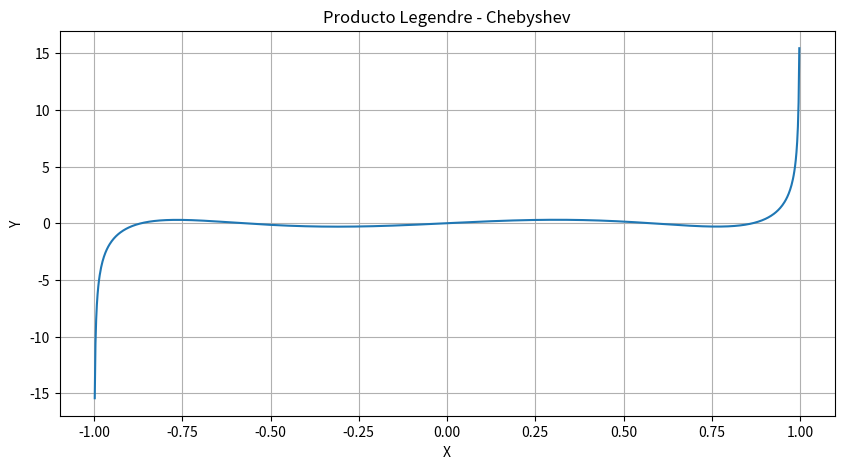
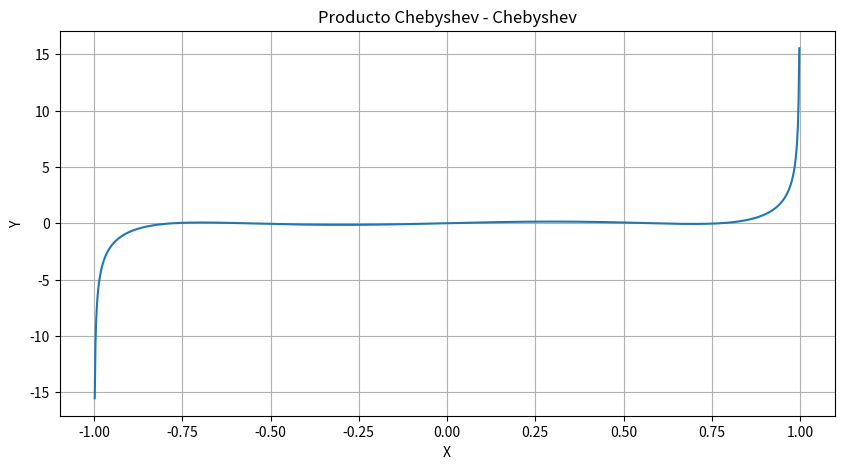

Python code for these plots, in order:

import matplotlib.pyplot as plt
import numpy as np

#Define un polinomio de Legendre de grado l
def polLegendre(grado):
    return np.polynomial.legendre.Legendre.basis(grado)

#Define un polinomio de Chebyshev de grado m
def polChebyshev(grado):
    return np.polynomial.chebyshev.Chebyshev.basis(grado)

#Define la funcion peso del polinomio de Chebyshev
def weightFunc(x):
    return 1 / np.sqrt(1 - x**2)

def plotFunc(x, data, name):
    #Grafica la senal
    plt.figure(figsize=(10,5))
    plt.plot(x,data)
    plt.ylabel("Y")
    plt.xlabel("X")
    plt.title(name)
    
    #Guarda la grafica
    plt.savefig(f"{name}.pdf")
    plt.grid(True)
    plt.show()

#Define el intervalo de los polinomios
x = np.linspace(-1,1,1000)

#Calcula los polinomios
pL = polLegendre(2)
pC = polChebyshev(3)

#Acomoda el integrando de la funcion sin evaluar x
producto = pL(x) * pC(x) * weightFunc(x)

#Grafica la funcion Legendre - Chebyshev
plotFunc(x,producto,'Producto Legendre - Chebyshev')

#Calcula los polinomios
pL1 = polLegendre(2)
pL2 = polLegendre(3)

#Acomoda el integrando de la funcion sin evaluar x
producto = pL1(x) * pL2(x) * weightFunc(x)

#Grafica la funcion Chebyshev - Chebyshev
plotFunc(x,producto,'Producto Chebyshev - Chebyshev')